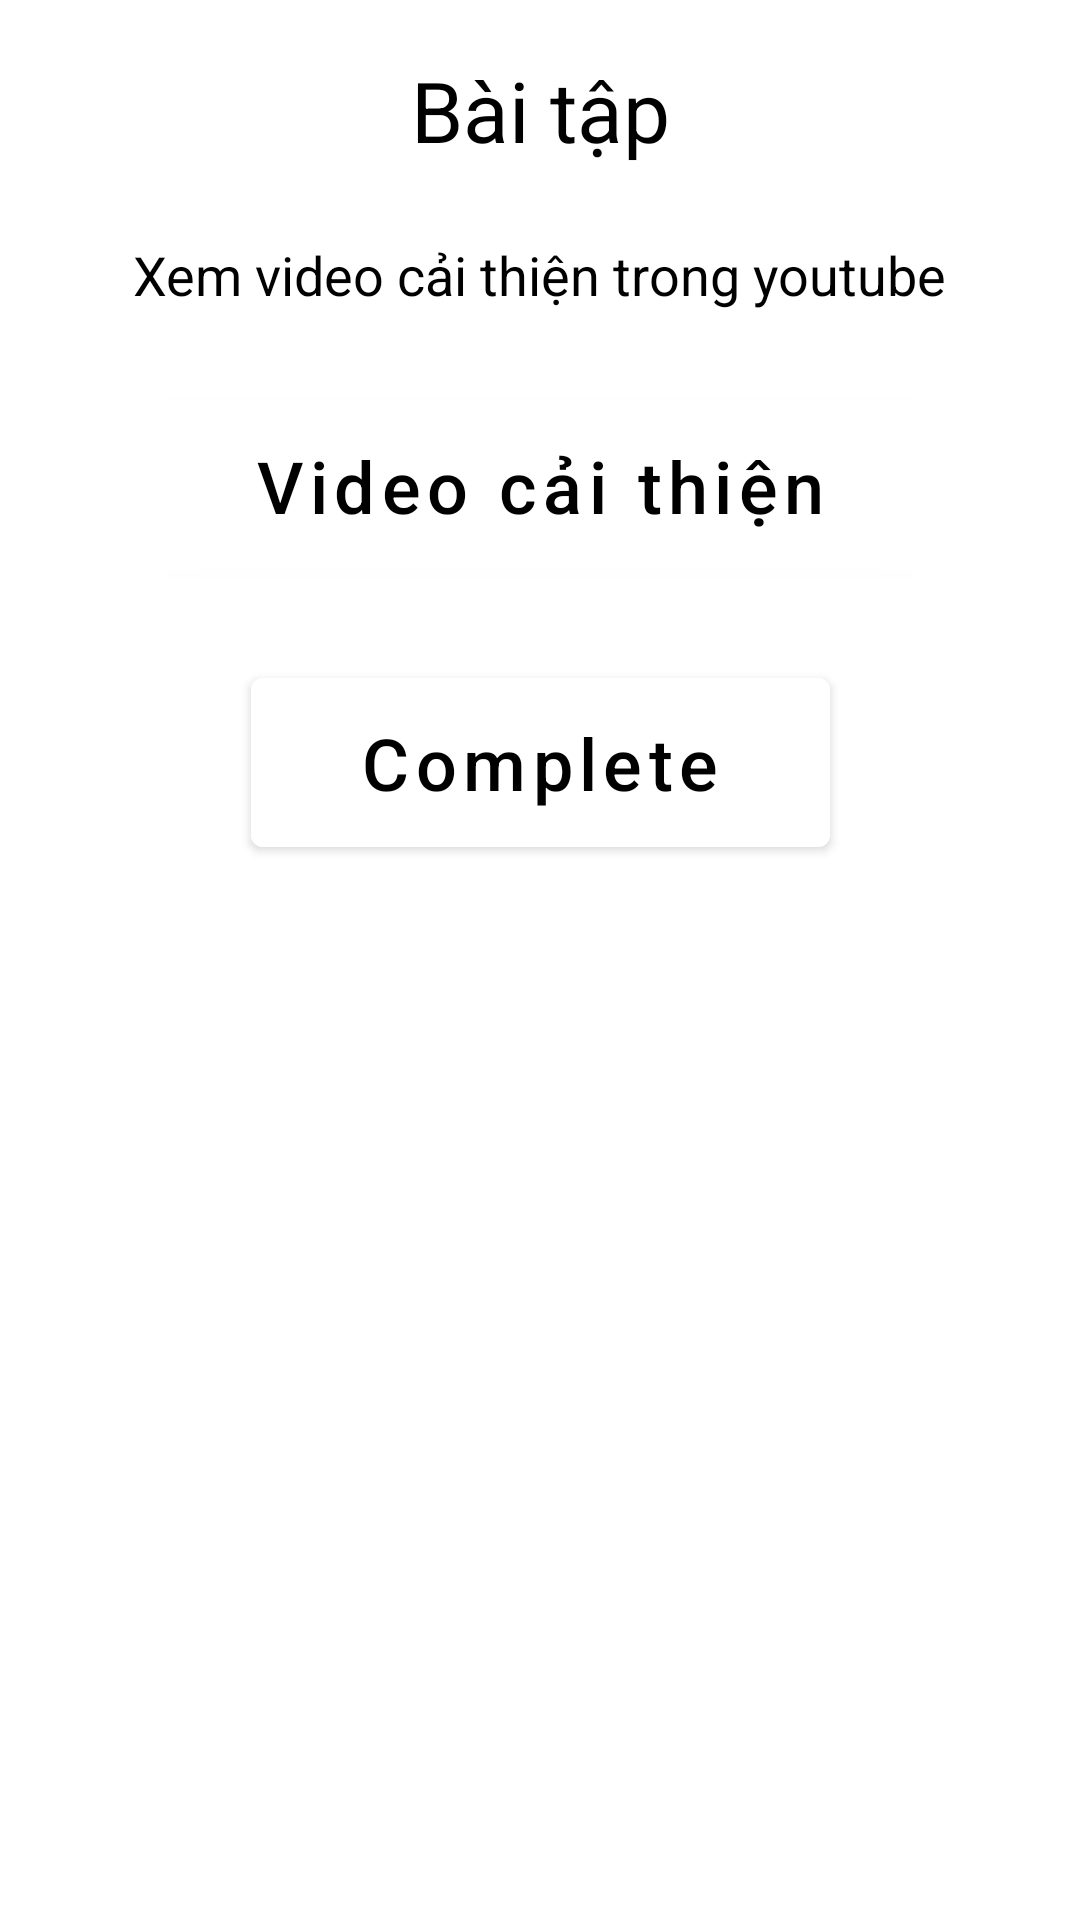

Write the Android layout XML for this screen, with the resource values it uses.
<!-- AndroidManifest.xml: activity theme Theme.MyApplication.NoActionBar -->
<!-- res/layout/activity_physical_exercise.xml -->
<?xml version="1.0" encoding="utf-8"?>
<androidx.constraintlayout.widget.ConstraintLayout xmlns:android="http://schemas.android.com/apk/res/android"
    xmlns:tools="http://schemas.android.com/tools"
    android:layout_width="match_parent"
    android:layout_height="match_parent"
    xmlns:app="http://schemas.android.com/apk/res-auto"
    tools:context=".PhysicalExerciseActivity">

    <TextView
        android:id="@+id/title"
        android:layout_width="wrap_content"
        android:layout_height="wrap_content"
        app:layout_constraintStart_toStartOf="parent"
        app:layout_constraintTop_toTopOf="parent"
        app:layout_constraintEnd_toEndOf="parent"
        android:text="Bài tập"
        android:textSize="28sp"
        android:layout_marginVertical="18dp"
        android:textColor="#000000"
        />
    <TextView
        android:id="@+id/exercise_text"
        android:layout_width="wrap_content"
        android:layout_height="wrap_content"
        app:layout_constraintStart_toStartOf="parent"
        app:layout_constraintEnd_toEndOf="parent"
        app:layout_constraintTop_toBottomOf="@+id/title"
        android:layout_marginVertical="24dp"
        android:text="Xem video cải thiện trong youtube"
        android:textSize="18sp"
        android:textColor="#000000"
        />
    <com.google.android.material.button.MaterialButton
        android:id="@+id/exercise_btn"
        android:layout_width="wrap_content"
        android:layout_height="wrap_content"
        app:layout_constraintTop_toBottomOf="@+id/exercise_text"
        app:layout_constraintStart_toStartOf="parent"
        app:layout_constraintEnd_toEndOf="parent"
        android:text="Video cải thiện"
        android:textAllCaps="false"
        android:textSize="24sp"
        android:textColor="@color/black"
        android:backgroundTint="@color/white"
        android:paddingHorizontal="36dp"
        android:paddingVertical="12dp"
        app:rippleColor="#e5e5e5"
        android:layout_gravity="center"
        android:layout_marginVertical="24dp"
        />
    <com.google.android.material.button.MaterialButton
        android:id="@+id/complete_btn"
        android:layout_width="wrap_content"
        android:layout_height="wrap_content"
        app:layout_constraintTop_toBottomOf="@+id/exercise_btn"
        app:layout_constraintStart_toStartOf="parent"
        app:layout_constraintEnd_toEndOf="parent"
        android:text="Complete"
        android:textAllCaps="false"
        android:textSize="24sp"
        android:textColor="@color/black"
        android:backgroundTint="@color/white"
        android:paddingHorizontal="36dp"
        android:paddingVertical="12dp"
        app:rippleColor="#e5e5e5"
        android:layout_gravity="center"
        android:layout_marginVertical="24dp"

        />
</androidx.constraintlayout.widget.ConstraintLayout>
<!-- resources referenced by this layout -->
<resources>
  <style name="Theme.MyApplication.NoActionBar">
          <item name="windowActionBar">false</item>
          <item name="windowNoTitle">true</item>
      </style>
  <!-- not gathered from this repository: default colours our renderer supplied (Android Studio template values) -->
  <color name="black">#FF000000</color>
  <color name="white">#FFFFFFFF</color>
</resources>
